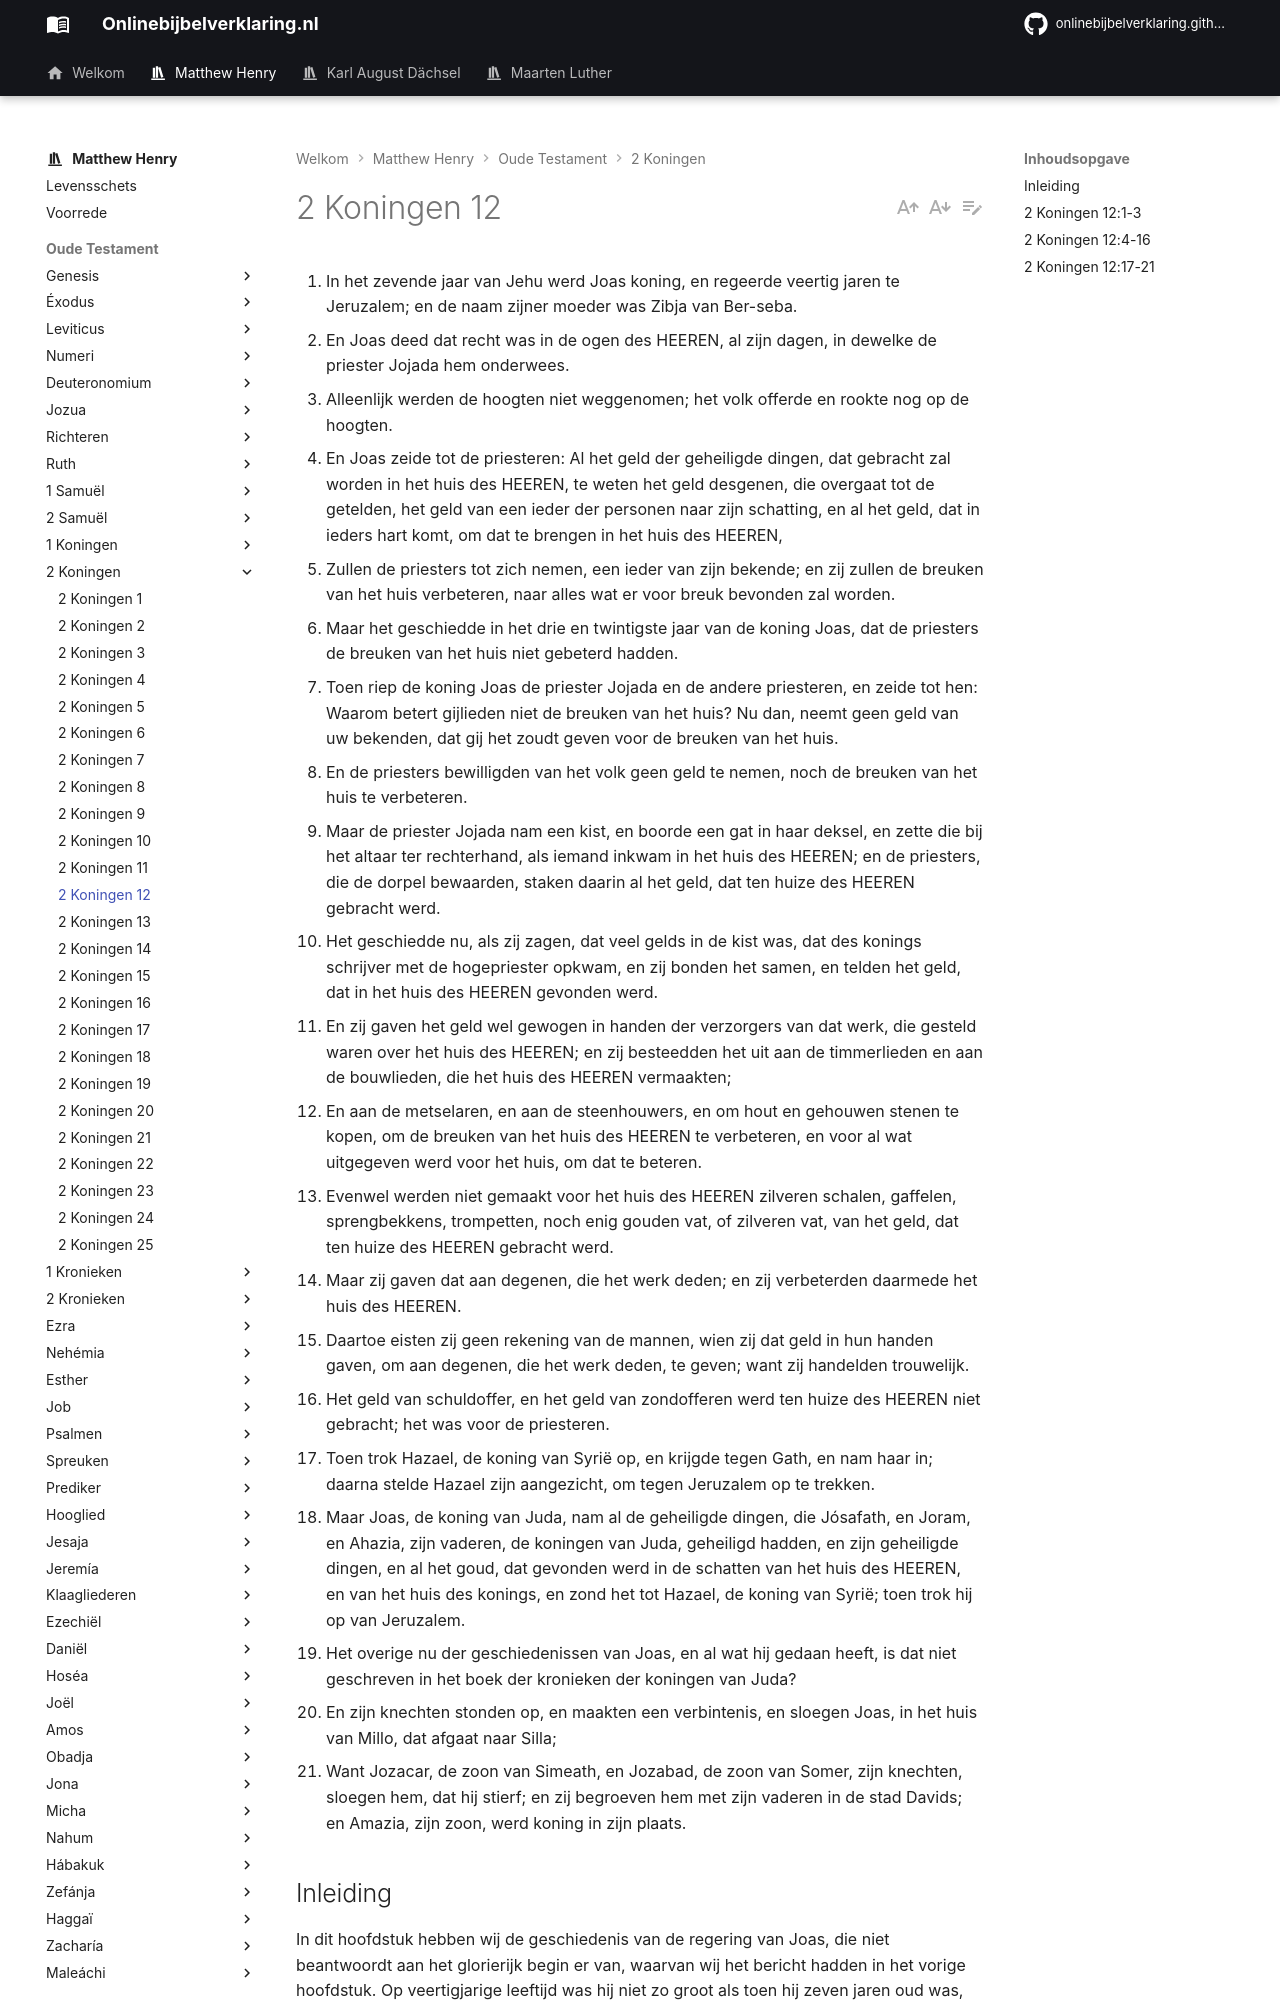

repository: onlinebijbelverklaring/dev-preview · page: matthewhenry/2Koningen/2Koningen12/index.html · generator: mkdocs

1. In het zevende jaar van Jehu werd Joas koning, en regeerde veertig jaren te Jeruzalem; en de naam zijner moeder was Zibja van Ber-seba. 
2. En Joas deed dat recht was in de ogen des HEEREN, al zijn dagen, in dewelke de priester Jojada hem onderwees. 
3. Alleenlijk werden de hoogten niet weggenomen; het volk offerde en rookte nog op de hoogten. 
4. En Joas zeide tot de priesteren: Al het geld der geheiligde dingen, dat gebracht zal worden in het huis des HEEREN, te weten het geld desgenen, die overgaat tot de getelden, het geld van een ieder der personen naar zijn schatting, en al het geld, dat in ieders hart komt, om dat te brengen in het huis des HEEREN, 
5. Zullen de priesters tot zich nemen, een ieder van zijn bekende; en zij zullen de breuken van het huis verbeteren, naar alles wat er voor breuk bevonden zal worden. 
6. Maar het geschiedde in het drie en twintigste jaar van de koning Joas, dat de priesters de breuken van het huis niet gebeterd hadden. 
7. Toen riep de koning Joas de priester Jojada en de andere priesteren, en zeide tot hen: Waarom betert gijlieden niet de breuken van het huis? Nu dan, neemt geen geld van uw bekenden, dat gij het zoudt geven voor de breuken van het huis. 
8. En de priesters bewilligden van het volk geen geld te nemen, noch de breuken van het huis te verbeteren. 
9. Maar de priester Jojada nam een kist, en boorde een gat in haar deksel, en zette die bij het altaar ter rechterhand, als iemand inkwam in het huis des HEEREN; en de priesters, die de dorpel bewaarden, staken daarin al het geld, dat ten huize des HEEREN gebracht werd. 
10. Het geschiedde nu, als zij zagen, dat veel gelds in de kist was, dat des konings schrijver met de hogepriester opkwam, en zij bonden het samen, en telden het geld, dat in het huis des HEEREN gevonden werd. 
11. En zij gaven het geld wel gewogen in handen der verzorgers van dat werk, die gesteld waren over het huis des HEEREN; en zij besteedden het uit aan de timmerlieden en aan de bouwlieden, die het huis des HEEREN vermaakten; 
12. En aan de metselaren, en aan de steenhouwers, en om hout en gehouwen stenen te kopen, om de breuken van het huis des HEEREN te verbeteren, en voor al wat uitgegeven werd voor het huis, om dat te beteren. 
13. Evenwel werden niet gemaakt voor het huis des HEEREN zilveren schalen, gaffelen, sprengbekkens, trompetten, noch enig gouden vat, of zilveren vat, van het geld, dat ten huize des HEEREN gebracht werd. 
14. Maar zij gaven dat aan degenen, die het werk deden; en zij verbeterden daarmede het huis des HEEREN. 
15. Daartoe eisten zij geen rekening van de mannen, wien zij dat geld in hun handen gaven, om aan degenen, die het werk deden, te geven; want zij handelden trouwelijk. 
16. Het geld van schuldoffer, en het geld van zondofferen werd ten huize des HEEREN niet gebracht; het was voor de priesteren. 
17. Toen trok Hazael, de koning van Syrië op, en krijgde tegen Gath, en nam haar in; daarna stelde Hazael zijn aangezicht, om tegen Jeruzalem op te trekken. 
18. Maar Joas, de koning van Juda, nam al de geheiligde dingen, die Jósafath, en Joram, en Ahazia, zijn vaderen, de koningen van Juda, geheiligd hadden, en zijn geheiligde dingen, en al het goud, dat gevonden werd in de schatten van het huis des HEEREN, en van het huis des konings, en zond het tot Hazael, de koning van Syrië; toen trok hij op van Jeruzalem. 
19. Het overige nu der geschiedenissen van Joas, en al wat hij gedaan heeft, is dat niet geschreven in het boek der kronieken der koningen van Juda? 
20. En zijn knechten stonden op, en maakten een verbintenis, en sloegen Joas, in het huis van Millo, dat afgaat naar Silla; 
21. Want Jozacar, de zoon van Simeath, en Jozabad, de zoon van Somer, zijn knechten, sloegen hem, dat hij stierf; en zij begroeven hem met zijn vaderen in de stad Davids; en Amazia, zijn zoon, werd koning in zijn plaats. 

## Inleiding

In dit hoofdstuk hebben wij de geschiedenis van de regering van Joas, die niet beantwoordt aan het glorierijk begin er van, waarvan wij het bericht hadden in het vorige hoofdstuk. Op veertigjarige leeftijd was hij niet zo groot als toen hij zeven jaren oud was, toch moet zijn regering tot de betere soort gerekend worden. In 2 Kronieken 24 heeft zij een veel slechter aanzien dan hier, want daar zien wij hem schuldig aan het bloed van een van de profeten, hier wordt ons alleen gezegd:   

I. Dat hij goed handelde zolang als Jojada leefde, vers 1-3.   
II Dat hij zorgzaam en ijverig was voor het herstellen van de tempel, vers 4-16.  
III. Dat hij na een laag verdrag met Hazaël, vers 17, 18. roemloos is gestorven, vers 19-21.
